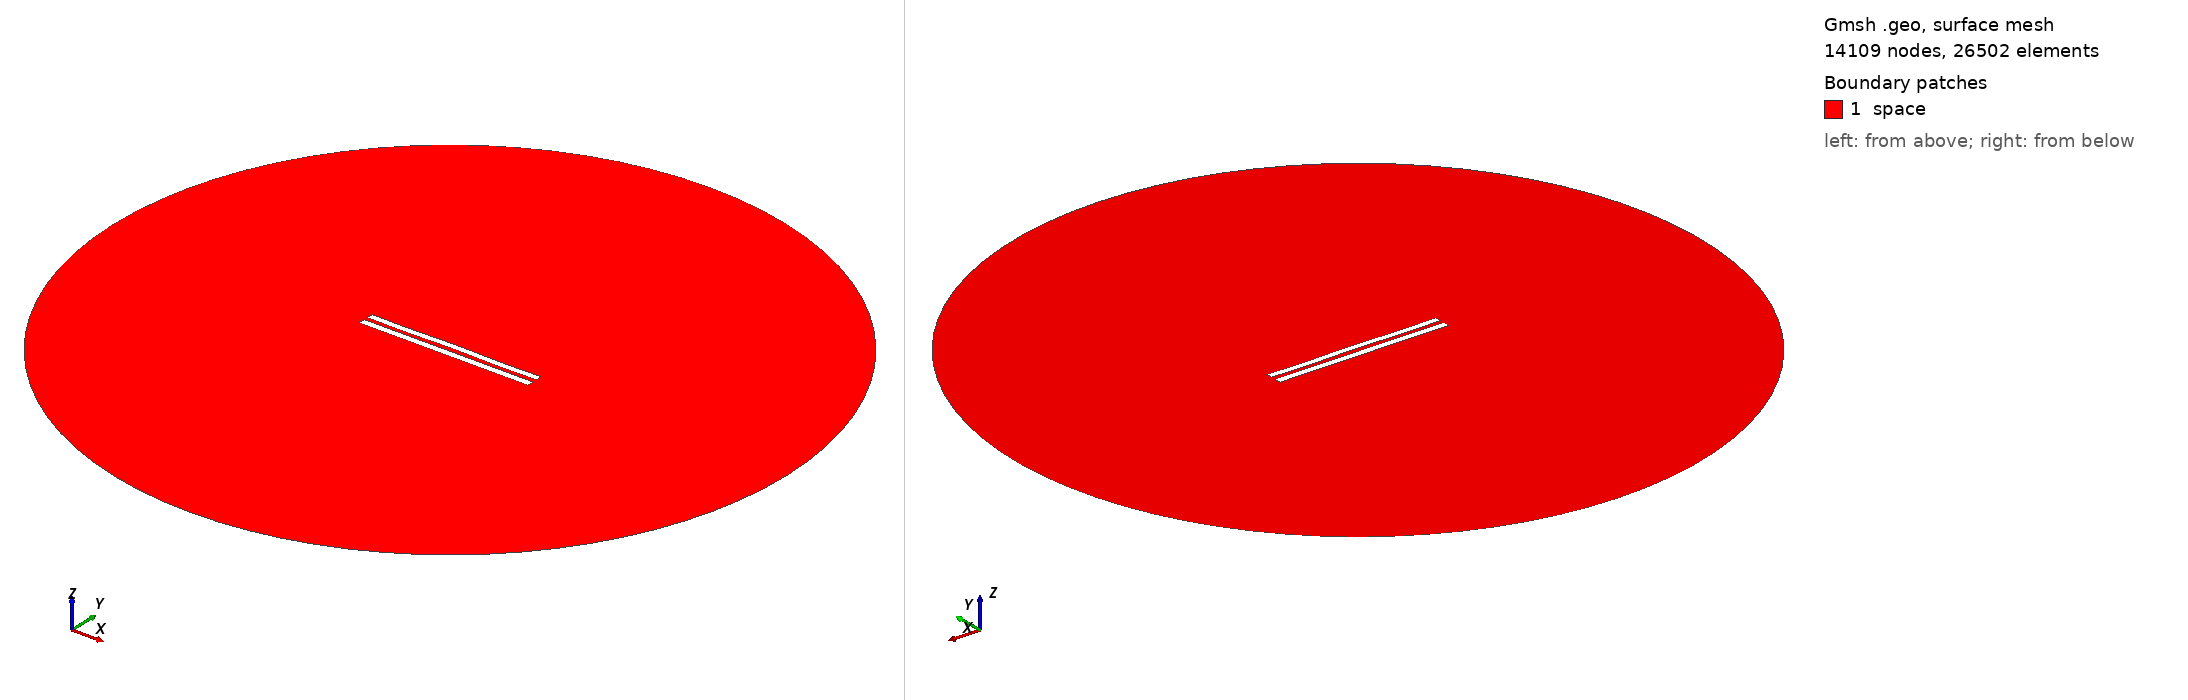

Gmsh geometry script, surface-meshed: 14109 nodes, 26502 surface elements. Boundary patches (legend numbers): 1 space. Left view from above one corner, right view from below the opposite corner. Legend entries are the model's physical surfaces. The drawing asked Gmsh for element sizes between 1% and 20% of the model's largest extent; the script's own settings can give other sizes.

=== 6086.geo (drawn) ===
//---------------------------------------
// Geometry kernel
//---------------------------------------

SetFactory("OpenCASCADE");



//---------------------------------------
// Parameters of the geometry
//---------------------------------------

// Overetch of the upper plate
overetch = 0.125;

// Distance between the plates
distance = 2.5;

// Discretization over the x axis (for the deformation)
nx = 50; 

// Length of the plate
L = 100 - overetch; 

// Number of modes
n = 4; 

// 1st mode coefficient
coeff(1) = 0.07499999999999998;
beta(1) = 0.596864 * 3.1415926535 / L;

// 2nd mode coefficient
coeff(2) = 0.07499999999999998;
beta(2) = 1.49418 * 3.1415926535 / L;

// 3rd mode coefficient
coeff(3) = 0.0;
beta(3) = 2.50025 * 3.1415926535 / L;

// 4th mode coefficient
coeff(4) = -0.15;
beta(4) = 3.49999 * 3.1415926535 / L;



//---------------------------------------
// Upper plate (deformed rectangle)
//---------------------------------------

// Coordiantes of the upper plate
xmin = -50;
xmax = 50 - overetch;

// Height of the upper plate
yheight = 4 - 2 * overetch;

// Indexes of the points
UpperID[] = {};
LowerID[] = {};
LeftID[] = {};
RightID[] = {};

// Point index
p = 1;

// Horizontal edges
For i In {1:nx}
    x = xmin + (i-1)*(xmax - xmin)/(nx-1);

    y_bottom = distance / 2 + overetch;
    For j In {1:n}
        C = (Cosh(beta(j)*L) + Cos(beta(j)*L)) / (Sinh(beta(j)*L) + Sin(beta(j)*L));
        y_bottom  = y_bottom + coeff(j) * (Cosh(beta(j)*(x+50)) - Cos(beta(j)*(x+50)) - C * (Sinh(beta(j)*(x+50)) - Sin(beta(j)*(x+50))));
    EndFor

    y_top = y_bottom + yheight;

    Point(p) = {x, y_top, 0, 1.0};
    UpperID[i] = p;
    p = p + 1;

    Point(p) = {x, y_bottom, 0, 1.0};
    LowerID[i] = p;
    p = p + 1;
EndFor

// Create point lists
UpperPts[] = {}; LowerPts[] = {};
For i In {1:nx}
  UpperPts[] += {UpperID[i]};
  LowerPts[] += {LowerID[i]};
EndFor

// Build splines
Spline(1) = {UpperPts[]};
Spline(2) = {LowerPts[]};
Line(3) = {LowerPts[nx-1], UpperPts[nx-1]};
Line(4) = {LowerPts[0], UpperPts[0]};

// Build the plane surface
Curve Loop(1) = {2, 3, -1, -4};
Plane Surface(1) = {1};



//---------------------------------------
// Lower plate (rectangle)
//---------------------------------------

// Vertices
Point(1001) = {-50, -1, 0, 1.0};
Point(1002) = { 50, -1, 0, 1.0};
Point(1003) = { 50,  -5, 0, 1.0};
Point(1004) = {-50,  -5, 0, 1.0};

// Edges
Line(5) = {1001, 1002};
Line(6) = {1002, 1003};
Line(7) = {1003, 1004};
Line(8) = {1004, 1001};

// Plane surface
Line Loop(2) = {5, 6, 7, 8};
Plane Surface(2) = {2}; 



//---------------------------------------
// Outer (fictious) boundary
//---------------------------------------

// Points
Point(1005) = {0, 0, 0};       // Center
Point(1006) = {200, 0, 0};     // Start point
Point(1007) = {0, 200, 0};     // 90 degrees
Point(1008) = {-200, 0, 0};    // 180 degrees
Point(1009) = {0, -200, 0};    // 270 degrees

// Circle arcs (each needs start, center, end)
Circle(9) = {1006, 1005, 1007};
Circle(10) = {1007, 1005, 1008};
Circle(11) = {1008, 1005, 1009};
Circle(12) = {1009, 1005, 1006};

// Plane surface for the entire domain
Curve Loop(3) = {9, 10, 11, 12};
Surface(3) = {3};

// Subtract the plates from the whole domain to obtain the actual domain where we want to solve the equations
BooleanDifference{ Surface{3}; Delete; }{ Surface{1}; Surface{2}; Delete; }




//---------------------------------------
// Transfinite Lines/Curves
//---------------------------------------

// Set the number of points on the boundaries
r = 7;

// Plates
Transfinite Curve {1, 2} = 50*r Using Progression 1;
Transfinite Curve {3, 4} = 2*r Using Progression 1;
Transfinite Line {5, 7} = 50*r Using Progression 1;
Transfinite Line {6, 8} = 2*r Using Progression 1;

// Outer boundary
Transfinite Line {9, 10, 11, 12} = 20 Using Progression 1;



//---------------------------------------
// Physical groups
//---------------------------------------                

// Physical curves (boundaries)
Physical Line("force_segment", 10) = {2};
Physical Line("upper_plate", 11) = {1, 3, 4};
Physical Line("lower_plate", 12) = {5, 6, 7, 8};
Physical Line("boundary", 20) = {9, 10, 11, 12};

// Physical Surfaces
Physical Surface("space", 30) = {3};



//---------------------------------------
// 6. Generate the Mesh
//---------------------------------------

// 2D mesh generation
Mesh 2;
